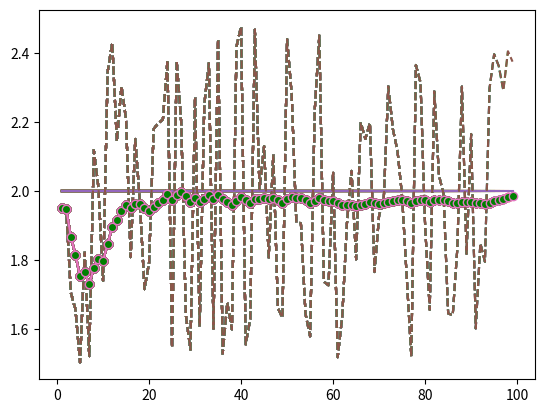

The script that saved this image:
import numpy as np
import matplotlib.pyplot as plt
import random as rnd

realValue = 2.0
maxVariance = 0.5
xnn1 = 0
xnn = 0

value = np.array([])
measures = np.array([])
filtered = np.array([])
t = np.array([])

for i in range(1, 100):
    measured = realValue + (rnd.random()*2 - 1) * maxVariance

    xnn = xnn1 + (1.0/i) * (measured - xnn1)
    xnn1 = xnn

    value = np.append(value, realValue)
    measures = np.append(measures, measured)
    filtered = np.append(filtered, xnn)
    t = np.append(t, i)

    plt.plot(t, value)
    plt.plot(t, measures, linestyle="--")
    plt.plot(t, filtered, marker = "o", markerfacecolor="g")
    plt.draw()
    plt.pause(0.005)

plt.show()
